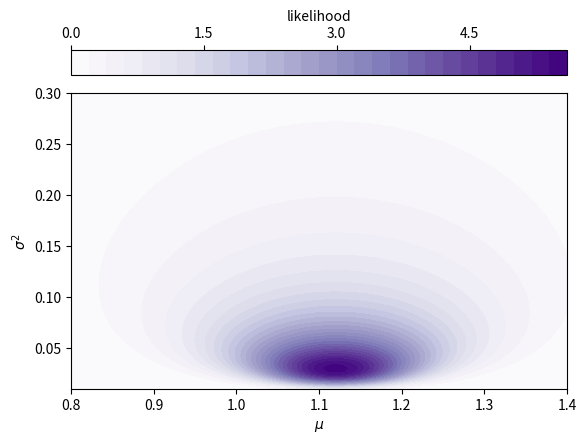

Recreate this plot in Python.
# Likelihood of $(\mu,\sigma^2)$ for the sample $\mathbf{x}$ of a normal population
# Script of the lecture notes of PHAS0083 (UCL); the preamble below is shared by all scripts.

import numpy as np
import matplotlib.pyplot as plt
from matplotlib.colors import to_rgb
from types import SimpleNamespace
from scipy import stats, optimize, integrate, special
from scipy.stats import (norm, poisson, binom, chi2,
                         expon, gamma, gaussian_kde)
from scipy.optimize import minimize, minimize_scalar
from math import comb

rng = np.random.default_rng(42)

# colours by kind of object (see the Coding Conventions)
col = SimpleNamespace(
    hist="#9ecae1",  # histogram of a sample; prior
    pdf="#1f77b4",   # pdf or pmf of a model; posterior
    cdf="#ff7f0e",   # cdf, survival function, power
    emp="#2ca02c",   # sampled points, EDF, KDE, runs
    like="#6a51a3",  # likelihood, likelihood ratio
    data="black",    # observed data and statistics
    ref="#525252",   # exact or approximate curve
    thr="#525252",   # threshold, critical value, reading
    path="#ff7f0e",  # line over a heat map: path, contour
)
ref = dict(color=col.ref, ls="--")  # style of exact curves
thr = dict(color=col.thr, ls=":")   # style of thresholds


def shades(color, n):
    """n shades of a colour: dark, itself, light."""
    rgb = np.array(to_rgb(color))
    dark, light = 0.35 * rgb, rgb + (1 - rgb) * 0.55
    result = []
    for t in np.linspace(0, 1, n):
        a, b, u = (dark, rgb, 2 * t) if t < 0.5 else \
            (rgb, light, 2 * t - 1)
        result.append(a + (b - a) * u)
    return result


# ------------------------------------------------------------

x = np.array([1.1, 0.9, 1.4, 1.0, 1.2])


def likelihood(mu, s2):
    """Product of the normal pdfs of the sample values."""
    sigma = np.sqrt(s2)
    pdf = [norm.pdf(xi, mu, sigma) for xi in x]
    return np.prod(pdf, axis=0)


mu_grid, s2_grid = np.meshgrid(np.linspace(0.8, 1.4, 101),
                               np.linspace(0.01, 0.3, 101))
L = likelihood(mu_grid, s2_grid)
i_max = np.unravel_index(np.argmax(L), L.shape)
print(f"maximum at mu = {mu_grid[i_max]:.3f},"
      f" sigma^2 = {s2_grid[i_max]:.4f}")

fig, ax = plt.subplots()
contour = ax.contourf(mu_grid, s2_grid, L, levels=30,
                      cmap="Purples")
bar = fig.colorbar(contour, ax=ax, location="top",
                   label="likelihood")
bar.locator = plt.MaxNLocator(4)
bar.update_ticks()
ax.set_xlabel(r"$\mu$")
ax.set_ylabel(r"$\sigma^2$")

plt.show()
